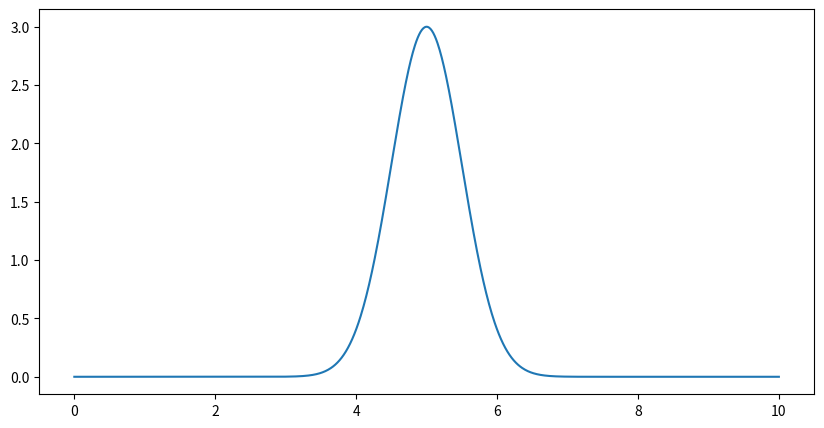

This figure's Python source:
#!/usr/bin/env python
# coding: utf-8

# # 4. Sampling with MCMC

# ## What, exactly, is a sampler?

# If you asked me a while ago what MCMC was, I might have answered that it is a tool for fitting models to data. And while it's true that MCMC is good for this general task, known as *inference*, we can actually take a step back and understand Monte Carlo schemes from a more basic standpoint.

# *MCMC is a method for solving integrals.*

# Let me break that down a bit more. MCMC is a *sampling algorithm*. It generates samples from what we refer to as a *posterior*, but for the moment we can simply think of it as some function. By sampling, I mean the most naive thing possible --- like drawing balls from a bucket. If I define some function $f(x)$, and I start evaluating $f(x)$ at various points $x_i$, that is a sampling. What makes what we're going to do here more special is the statistical properties of those samples, for the problems at hand. 

# ## Solving integrals

# In some sense, the only thing that MCMC is truly meant for is sampling pdfs (probability density functions). But that sounds super abstract. So let's think about this in more real terms. Let's say I want to integrate a function, 
# 

# $$
# I = \int_{a}^{b}f(x)dx
# $$

# If I asked you to integrate $f(x)$, what would you do? Well, it depends on what $f(x)$ is, right? If 

# $$
# f(x) = x^2, 
# $$
# you would simply tell me that 
# 
# $$
# I = \int_{a}^{b}f(x)dx = \int_{a}^{b}x^2 dx = \frac{b^3}{3} - \frac{a^3}{3}
# $$

# Now let's imagine that $f(x)$ is *ugly*. Ugly like one of those functions you derive halfway through a problem on a Physics midterm and you realize something must not be right because there's *no way* you can integrate *that* ugly expression on this test (or indeed, ever). 
# 
# 
# What then?

# Well, usually the answer would be either "Wolfram Alpha" or, more generally, "Numerical Integration". Numerical integration says, "I can estimate the area under this complex curve by chunking it into finite rectangles/trapazoids/etc. and then calculate a sum". You've probably heard of (or used some of these methods): midpoint rule, trapezoidal rule, simpsons rule, Gaussian quadrature... (many of these are implemented in the `scipy.integrate` module).

# When you're dealing with a (relatively) well behaved function in one dimension, those methods are often the way to go (and the first thing we jump to in our code). But what happens if our problem is not one dimensional? What if, for example, $f$ is a function of three spatial quantities and three additional parameters,

# $$
# f(\theta) = f(x,y,z,a,b,c)
# $$

# We now have $\theta$ as a vector of six parameters, meaning our integral looks more like 
# 
# $$
# I = \int \int \int \int \int \int f(x,y,z,a,b,c) dx\hspace{1pt} dy\hspace{1pt} dx\hspace{1pt} da\hspace{1pt} db\hspace{1pt} dc
# $$

# We can now ask ourselves, *Can our above numerical integration schemes handle this?*

# Each scheme above has an associated error, which comes from how the scheme is integrated. From Calculus, you probably remember that the trapezoid rule usually produces smaller errors than the midpoint rule, as it better approximates the curve being traced. We can actually write down how the error of each of these scales. I'll use the Trapezoid rule here. 

# $$
# \epsilon \propto \frac{1}{N^{2/d}}
# $$
# where $N$ is the number of sample points (i.e., how fine our grid where we evaluate our trapezoid) and $d$ is the number of dimensions being integrated over.

#  This is a big problem. The error in our numerical solution to the integral scales to a power of the dimensions being integrated over, which requires us to have intractably large values of $N$ to get accurate results. This is often referred to as "the curse of dimensionality." 

# So how do we get around this? 
# 
# What if instead of trying to "grid up" this multidimensional space and evaluate our function at each location, I simply "threw a dart" at a random location and evaluated it there? It turns out, you can show that the error in such a sampling method has an error of 

# $$
# \epsilon \propto \frac{1}{N^{1/2}}
# $$
# 

# Amazingly, this does not have any dependence on dimensionality! So doing a little math with the trapizoid-rule error above, we can see that for problems with dimensionality greater than ~$d=4$ (for this rule, and closer to $d=6-8$ for, e.g., Simpson's rule), the error properties of an MCMC algorithm win out, and make the integration tractable.

# ## But how does the integral actually get computed?

# Let's back up for a moment to the 1D case of $f(x)$ to aid in our visualization. If I draw some arbitrary function $f(x)$ across my plot, I can evaluate the integral (area) by any of the tools above. 

# I could also sample, which in the absolute first order case means choosing random $\sim U(a,b)$ (uniformly drawn) values over the bounds of the integrand (i.e., in the 1D case here, values of $x$ between $a$ and $b$), and then evaluate $f(x)$ at those values. This is, quite literally, throwing darts to pick values (and where the method gets the Monte Carlo part of it's name).

# Imagine I have my function $f(x)$ that looks like this
# 
# <img src="fx.png" width='400'/>

# My sampling, as I described it above, corresponds to something like
# 
# <img src="fx_samples.png" width='350'/>
# 
# where the four points $x_i$ are presumed to have been drawn from some random uniform distribution. (so more likely, they will not be in ascending order of $x$).

# To estimate the area under the curve, I create a rectangle for each sample $f(x_i)$ with with a width of $(b-a)$ and a height of $f(x_i)$. For example, for $f(x_1)$ above, this would look like 
# 
# <img src="fx1_area.png" width='350'/>

# while the rectangle for $f(x_3)$ would look like 
# 
# <img src="fx3_area.png" width='360'/>

# We can see that sometimes I overestimate the area, and other times I underestimate it. However, I will claim here, and prove below, that the *expectation value* (i.e., the *average*) of all of these rectangles represents an accurate estimate of the integral of the function $f(x)$. 

# In short, I'm asserting for the moment that the expectation value by the normal integral, i.e., 
# $$
# \int f(x)p(x)dx.
# $$
# Is going to be approximated by 
# $$
# E_{p(\theta)}[f(\theta)] =  \int f(\theta)p(\theta)d\theta \approx \frac{1}{K}\sum_{k=1}^{K}\frac{f(\theta_k)}{p(\theta_k)}
# $$

# Let's explain why. In the case of a Uniform distribution, we know that our $p(\theta_k)$ is given by, simply 
# 
# $$
# p(\theta_k) = \frac{1}{b-a}
# $$
# 
# That is, a uniform over some bounds is normalized at the level $1/(b-a)$ such that the area of the distribution is properly normalized to 1.

# Recall I computed my rectangle areas as the width $(b-a)$ times the height of the function at different sample locations. I'm thus approximating my integral as 

# $$
# I \approx \frac{1}{K}\sum_{k=1}^{K}f(x_k)(b-a)
# $$

# Notice though, that $(b-a)$ is just $1 / p(x)$ as we've defined it. Thus we can write our sum as we did above. But why does that work? I.e., can we show that this formula actually esimates the integral? 

# Let's look at the *expectation value* of the estimated integral $I$. Remember, every time I use my MCMC estimator above, I'll get a somewhat different answer because I drew random points. What we want is the mean value of many estimates of the integral, $\langle I\rangle$, to *be* the integral's value given enough samples. This is something I can show.

# The expectation value for $I$, by the normal formula, is given by 
# 
# $$
# \langle I \rangle = \int I(x)p(x)dx = \int\left[ \frac{1}{K}\sum_{k=1}^{K}\left(\frac{f(x_k)}{p(x_k)}\right)\right]p(x) dx=E\left[ \frac{1}{K}\sum_{k=1}^{K}\left(\frac{f(x_k)}{p(x_k)}\right)\right]
# $$
# plugging in the expression for $I$ that I asserted above.

# By Lebesgue's dominated convergence theorem, (in the limit as K goes to $\infty$), we can move the expectation value inside the sum, such that 
# $$
# \langle I \rangle = E\left[ \frac{1}{K}\sum_{k=1}^{K}\left(\frac{f(x_k)}{p(x_k)}\right)\right] 
# $$
# $$
# = \frac{1}{K}\sum_{k=1}^{K}E\left[\left(\frac{f(x_k)}{p(x_k)}\right)\right]
# $$

# where since the expectation value for any particular $f(x_k)/p(x_k)$ does not depend on $k$, and is just the expectation value over the region, we can pull it out of the sum:
# $$
# = E\left[\frac{f(x)}{p(x)}\right]\frac{1}{K}\sum_{k=1}^{K} 1
# $$
# $$
# =E\left[\frac{f(x)}{p(x)}\right]\frac{1}{K}K
# $$

# $$
# = E\left[\frac{f(x)}{p(x)}\right]
# $$
# which, by the definition of expectation values, is just 
# $$
#  = \int \frac{f(x)}{p(x)}p(x) dx 
# $$
# $$
# \langle I \rangle = \int f(x)dx 
# $$

# It confused me for quite some time to think about what the expectation value on some quantity $f(x_i)/p(x_i)$ looks like, as these are just numbers. But, recall, we are talking about the expectation value $\langle I \rangle$, which is computed over many *simulations* of I (i.e., running our sampler many times). 

# Thinking about it this way, we can see that the first term in our sum, for example, 
# 
# $$
# \left[\frac{f(x_0)}{p(x_0)}\right]
# $$
# will be *different* every time I run the sampler (since the $x_0$ is a randomly generated number).

# Thus the value inside this expecation can take *any* value allowed on $f(x)$ given the set definite boundaries. It then becomes more clear that for this particular term in the sum, the expectation value *must* just be the expectation value of the function over the bounds. This is then true for *every* term in the sum.

# Of course, we've based this derivation on a limit as $K\rightarrow\infty$, but in reality we are taking finite numbers of samples. There thus raises a question of "how many samples are needed for my approximation to be accurate?" This gets either into deep mathematics or pure heuristics, so I'll simply say for now that we take as many samples as is feasible, and in general if we have many independent samples we are doing O.K.

# It's useful to point out here that when doing *inference* problems, we're often trying to integrate something that looks like the expectation value above, i.e., the integral of a likelihood times a prior. 
# 

# ## Simple Monte Carlo

# In the simplest case (Monte Carlo) we simply draw random (uniform) values of $\theta$ and compute the expectation value using the sum. We then use that expectation value, and the bounds of our integral, to solve for the area. 

# For example, let's take 
# 
# $$
# f(x) = x^2
# $$

# and I want to integrate from 1 to 2, 
# 
# $$
# I = \int_{1}^{2}x^2 dx
# $$

# Obviously we know the answer to this is $8/3 - 1/3 = 7/3$. Let's solve it using Monte Carlo:  

# In[2]:


import numpy as np 
from scipy import stats
import matplotlib.pyplot as plt

unif = stats.uniform(1,1) #this creates a uniform over the range [1,2]

def f(x):
    return x**2

sample_sum = 0
N = 1000
for i in range(N):
    s = unif.rvs()
    call = f(s)
    sample_sum += call
    
sample_sum /= N
print("integral as estimated from 1000 Samples: {}".format(sample_sum))


# We know that the true value is 2.33 repeating, here we can see that with 1000 samples, we estimate the integral to be 2.32. 
# 
# We can also try with a much (somewhat absurdly) higher N:

# In[7]:


N = 100000
for i in range(N):
    s = unif.rvs()
    call = f(s)
    sample_sum += call
    
sample_sum /= N
print("integral as estimated from 100,000 Samples: {}".format(sample_sum))


# We can see that in this case we're very close, with the trailing digits rounding effectively to 2.33. 
# 
# I mentioned above that the error in our estimate of the integral in this Monte Carlo scheme scaled as $\propto N^{-1/2}$. We can write this more formally as 
# 
# $$
# \epsilon = kN^{-1/2}
# $$
# 
# where $k$ is a constant that captures the normalization of our scaling relation. Our goal at this point is to bring $k$ down as much as possible, so that our scaling with error has a lower normalization. (In the parlance of the expectation value $\langle I \rangle$ above, we want to reduce the *variance* in the estimates of I for any given sampling run.

# 
# 
# ## Importance Sampling 
# 
# 

# Imagine you have a distribution that looks something like a Gaussian, defined at some range, like below:

# In[51]:


def f2(x):
    out = 3 * np.exp(-(x-5.)**2/(2*0.5**2))
    return out

xx = np.linspace(0,10,1000)
y = f2(xx)
fig, ax = plt.subplots(figsize=(10,5))
ax.plot(xx,y);


# I could sample this function using a $\sim U(0,10)$. But many of my samples would be "wasted" because they would be sampling regions (like between 0 and 3, or 8 and 10) where the value of $f(x)$ is very small, and thus the contribution to the integral is negligable. What if I had a way to throw darts that were more likely to land near 5, where I want to be well-sampled, and not as much near 10?  

# In order to improve my $k$ value, and assign some *importance* to some values of $\theta$ (in this case x) to sample over others, I need a new probability distribution to sample from that isn't just the Uniform. Thinking about this for a moment, it would seem like the obvious choice is in fact, $f(x)$ itself, (or rather, f(x) normalized such that it is a probability density function). 

# This would naturally capture what I want to do: where f(x) is larger, the pdf will be larger, and the chance of drawing values there will be larger than elsewhere were f(x) is smaller. In this case, instead of a pdf that is just $1/(b-a)$, we will plug a real pdf into our sampling expression:
# 
# $$
# \int g(\theta)p(\theta)d\theta \approx \frac{1}{K}\sum_{k=1}^{K}\frac{g(\theta_k)}{p(\theta_k)}
# $$
# 
# Let's try setting up a problem using a Gaussian like above, and sample from a pdf that is the gaussian itself. 
# - I'll set up my "arbitrary" function to return something that is gaussian shaped, but arbitrarily normalized. 
# - I then set my "pdf" distribution to be a true, normalized normal distribution at the same ($\mu,\sigma$) (if we don't know these values, we can approximate them). 
# - I repeat the exercise from before, normalizing each evaluation of my function by an evaluation of the proposal pdf at the same value

# In[53]:


#f(x) is not normalized, it's just something with a gaussian form, as I've multiplied by a constant
def f2(x):
    return 3 * np.exp(-(x-5.)**2/(2*0.5**2))

gauss = stats.norm(5,0.5) #this is my new p(theta)
N=100000
area = []
for i in range(N):
    val = gauss.rvs()
    call = f2(val) / gauss.pdf(val)
    area.append(call)
    
norm_area = np.sum(area) / N

print('Calculated Area: {}'.format(norm_area))


# We know analytically that the area we should get is 
# 
# $$
# \int_{-\infty}^{\infty} a e^{-(x-b)^{2} / 2 c^{2}} d x=a\sqrt{2\pi c^2}
# $$
# 

# where here, a is 3, b is 5, and c is 0.5. This gives me a computed analytical value of:

# In[35]:


area_theoretical = np.sqrt(2*np.pi*0.5**2)*3
area_theoretical


# We can see that once again we've gotten the answer almost exactly right. Note that this didn't only work because both my sampling distribution and pdf were Gaussians with different normalization. Any $f(x)$ that looked roughly like a "bump" could have been estimated this way. I simply chose a Gaussian because we could compare to an analytical solution.

# Now that we understand qualitatively how this process works with some simple 1D integrals, let's go back to thinking about ugly, multidimensional integrals. In the above situation, I was able to set a sampling distribution to be my target distribution because I knew the functional form of $f(x)$ completely. Now, if I knew it was a Gaussian but didn't know $(\mu,\sigma)$ I would have just run an optimizer on $f(x)$ first to find the maximum, and perhaps chosen a reasonably wide spread. 
# 
# But in the tougher cases, perhaps all I know is how to *evaluate* $f(\theta)$ for some multidimensional vector $\theta$, but know almost nothing about the details or shape of the distribution I'm trying to integrate. Above, I chose samples preferentially at higher likelihood because I knew ahead of time where those points would be. If I don't I can write an algorithm to sort that out for me. 

# # Metropolis-Hastings MCMC

# We're now getting into the real meat of MCMC. I hope that taking the time to walk through the simpler cases above allows the following to be more clear!
# 
# The Metropolis-Hastings algorithm alows you to create a **chain** of evaluations of your function, which don't depend on the initial conditions, but rather only on the evaluation immediately before. This biased "walker" is programmed to move loosely towards areas of higher probability, but occasionally will also move towards lower probability. This walker moves in "steps" that are usually a small sphere around its current location in parameter space. This allows us to very efficiently sample from the high-probability (or in terms of the integral, most important regions) *even if we don't have intimate knowledge of what that region looks like*. Our only requirement at this point is that we can evaluate our function at some position $\theta$ and that our function as usual is positively defined over the bounds. 

# Here is the schematic:
# 
# - First, pick an initial value of $\theta$ and evaluate it as above. Add this to a stored "chain" of values
# - Next, pick a $\theta^\prime$ from the *proposal pdf,* a pdf distribution centered on $\theta$ (more on this below)
# - pick a number $r$ from a $Unif(0,1)$
# - if $f(\theta^\prime)/f(\theta) > r$, then move to that position and add it to the chain
# - otherwise, the next position in the chain is set to be the current position (and it is added to the chain again)

# What do I mean by a proposal pdf? Our walker needs to know how to choose a step to take. The easiest, and most statistically simple, method for doing this is a Gaussian (multivariate if $\theta$ is multivariate) with a mean of $\mu=\theta$ and some spread $\sigma$ that is chosen for each given problem by the amount of parameter space being covered and how sharply $f$ varies. We'll discuss the exact choice of $\sigma$ more later.
